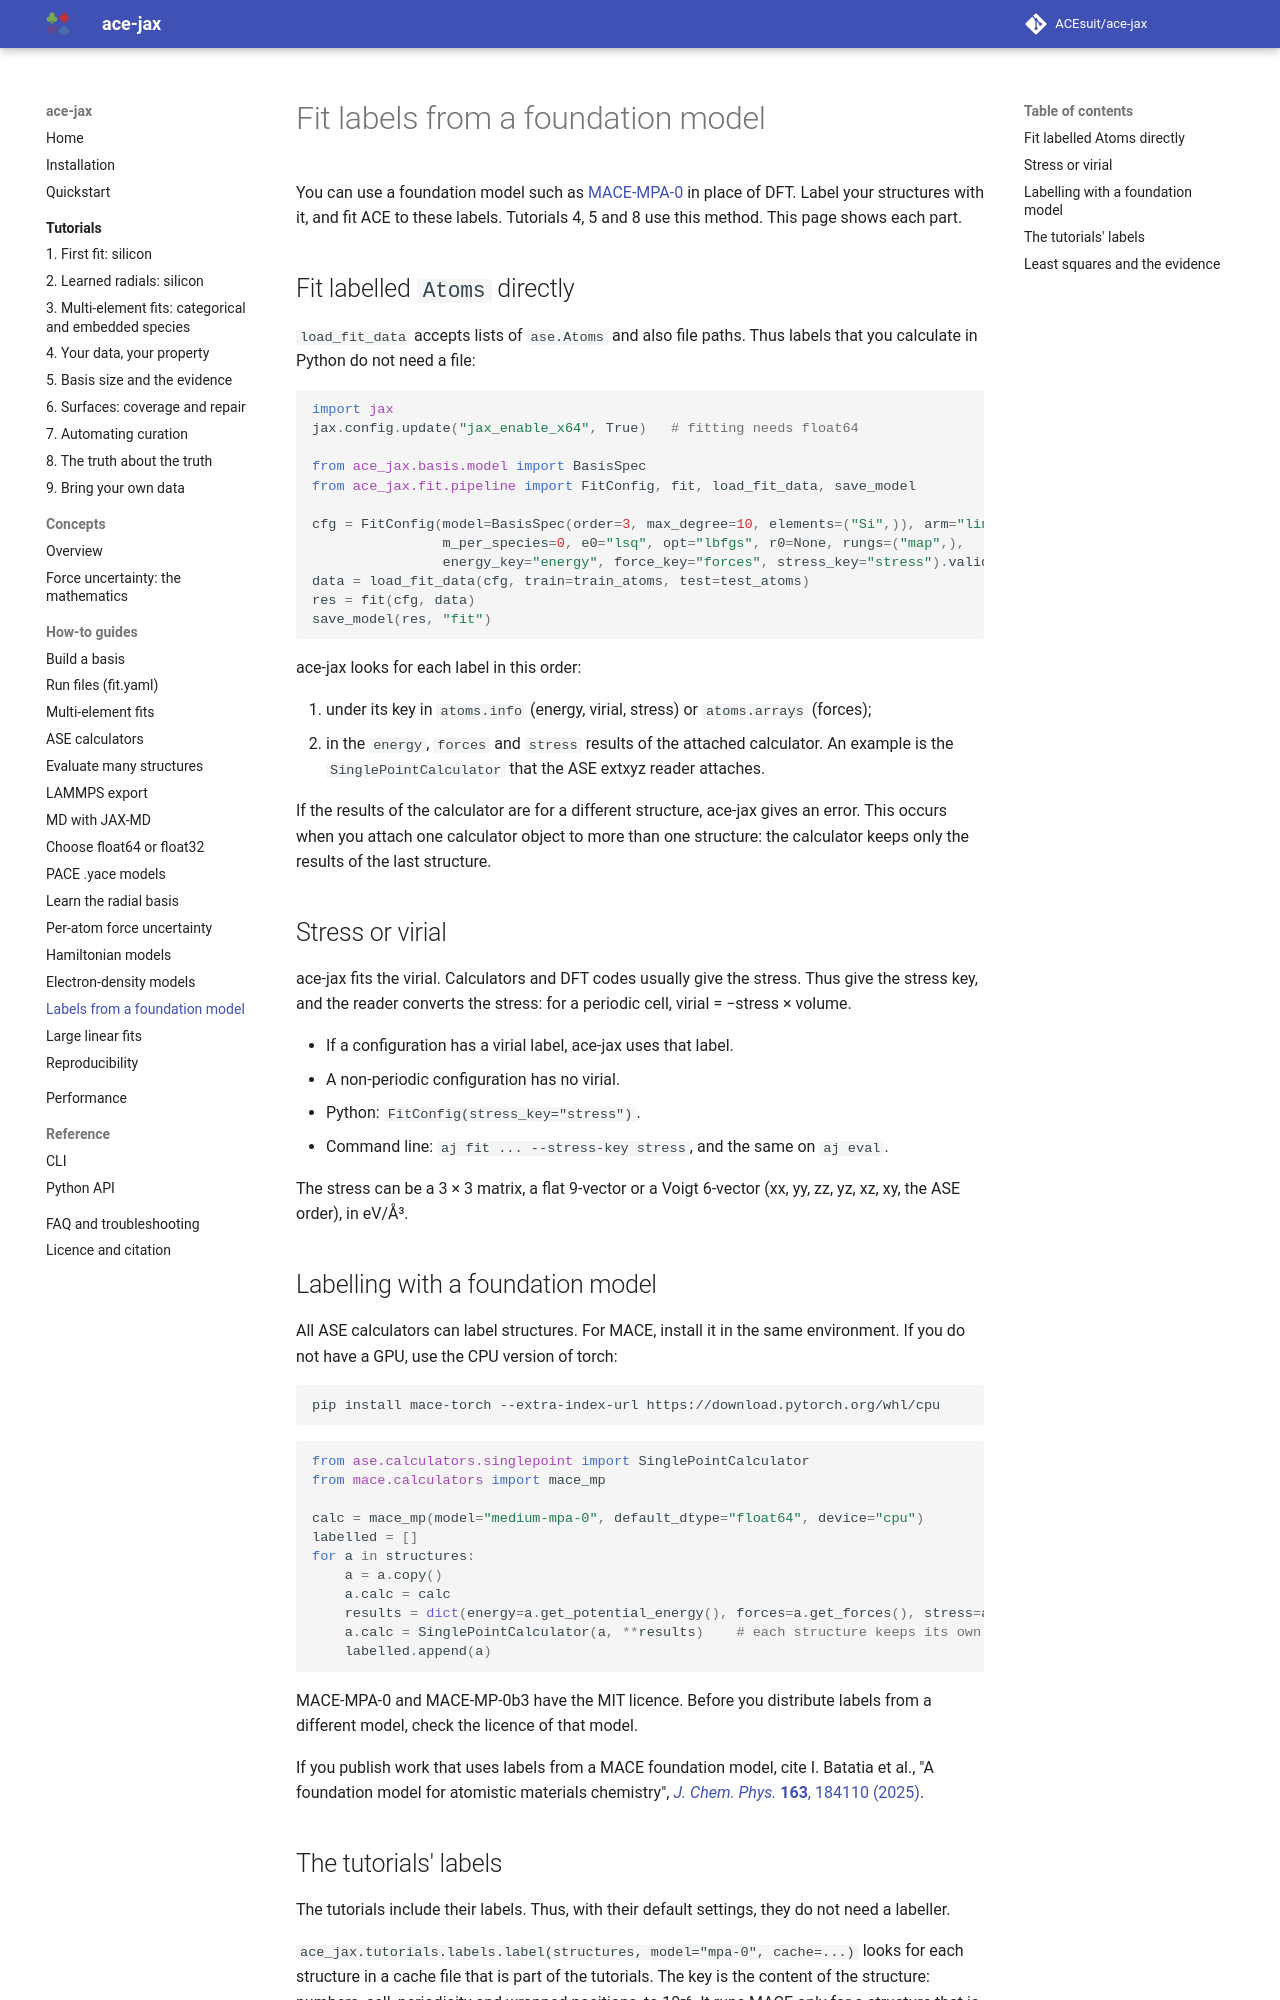

repository: ACEsuit/ace-jax · page: howto/foundation-labels/index.html · generator: mkdocs

# Fit labels from a foundation model

You can use a foundation model such as
[MACE-MPA-0](https://github.com/ACEsuit/mace-foundations) in place of DFT.
Label your structures with it, and fit ACE to these labels. Tutorials 4, 5
and 8 use this method. This page shows each part.

## Fit labelled `Atoms` directly

`load_fit_data` accepts lists of `ase.Atoms` and also file paths. Thus
labels that you calculate in Python do not need a file:

```python
import jax
jax.config.update("jax_enable_x64", True)   # fitting needs float64

from ace_jax.basis.model import BasisSpec
from ace_jax.fit.pipeline import FitConfig, fit, load_fit_data, save_model

cfg = FitConfig(model=BasisSpec(order=3, max_degree=10, elements=("Si",)), arm="linear",
                m_per_species=0, e0="lsq", opt="lbfgs", r0=None, rungs=("map",),
                energy_key="energy", force_key="forces", stress_key="stress").validate()
data = load_fit_data(cfg, train=train_atoms, test=test_atoms)
res = fit(cfg, data)
save_model(res, "fit")
```

ace-jax looks for each label in this order:

1. under its key in `atoms.info` (energy, virial, stress) or `atoms.arrays`
   (forces);
2. in the `energy`, `forces` and `stress` results of the attached
   calculator. An example is the `SinglePointCalculator` that the ASE extxyz
   reader attaches.

If the results of the calculator are for a different structure, ace-jax
gives an error. This occurs when you attach one calculator object to more
than one structure: the calculator keeps only the results of the last
structure.

## Stress or virial

ace-jax fits the virial. Calculators and DFT codes usually give the
stress. Thus give the stress key, and the reader converts the stress: for a
periodic cell, virial = −stress × volume.

- If a configuration has a virial label, ace-jax uses that label.
- A non-periodic configuration has no virial.

- Python: `FitConfig(stress_key="stress")`.
- Command line: `aj fit ... --stress-key stress`, and the same on `aj eval`.

The stress can be a 3 × 3 matrix, a flat 9-vector or a Voigt 6-vector
(xx, yy, zz, yz, xz, xy, the ASE order), in eV/Å³.

## Labelling with a foundation model

All ASE calculators can label structures. For MACE, install it in the same
environment. If you do not have a GPU, use the CPU version of torch:

```bash
pip install mace-torch --extra-index-url https://download.pytorch.org/whl/cpu
```

```python
from ase.calculators.singlepoint import SinglePointCalculator
from mace.calculators import mace_mp

calc = mace_mp(model="medium-mpa-0", default_dtype="float64", device="cpu")
labelled = []
for a in structures:
    a = a.copy()
    a.calc = calc
    results = dict(energy=a.get_potential_energy(), forces=a.get_forces(), stress=a.get_stress())
    a.calc = SinglePointCalculator(a, **results)    # each structure keeps its own labels
    labelled.append(a)
```

MACE-MPA-0 and MACE-MP-0b3 have the MIT licence. Before you distribute
labels from a different model, check the licence of that model.

If you publish work that uses labels from a MACE foundation model, cite
I. Batatia et al., "A foundation model for atomistic materials chemistry",
[*J. Chem. Phys.* **163**, 184110 (2025)](https://doi.org/10.1063/5.0297006).
